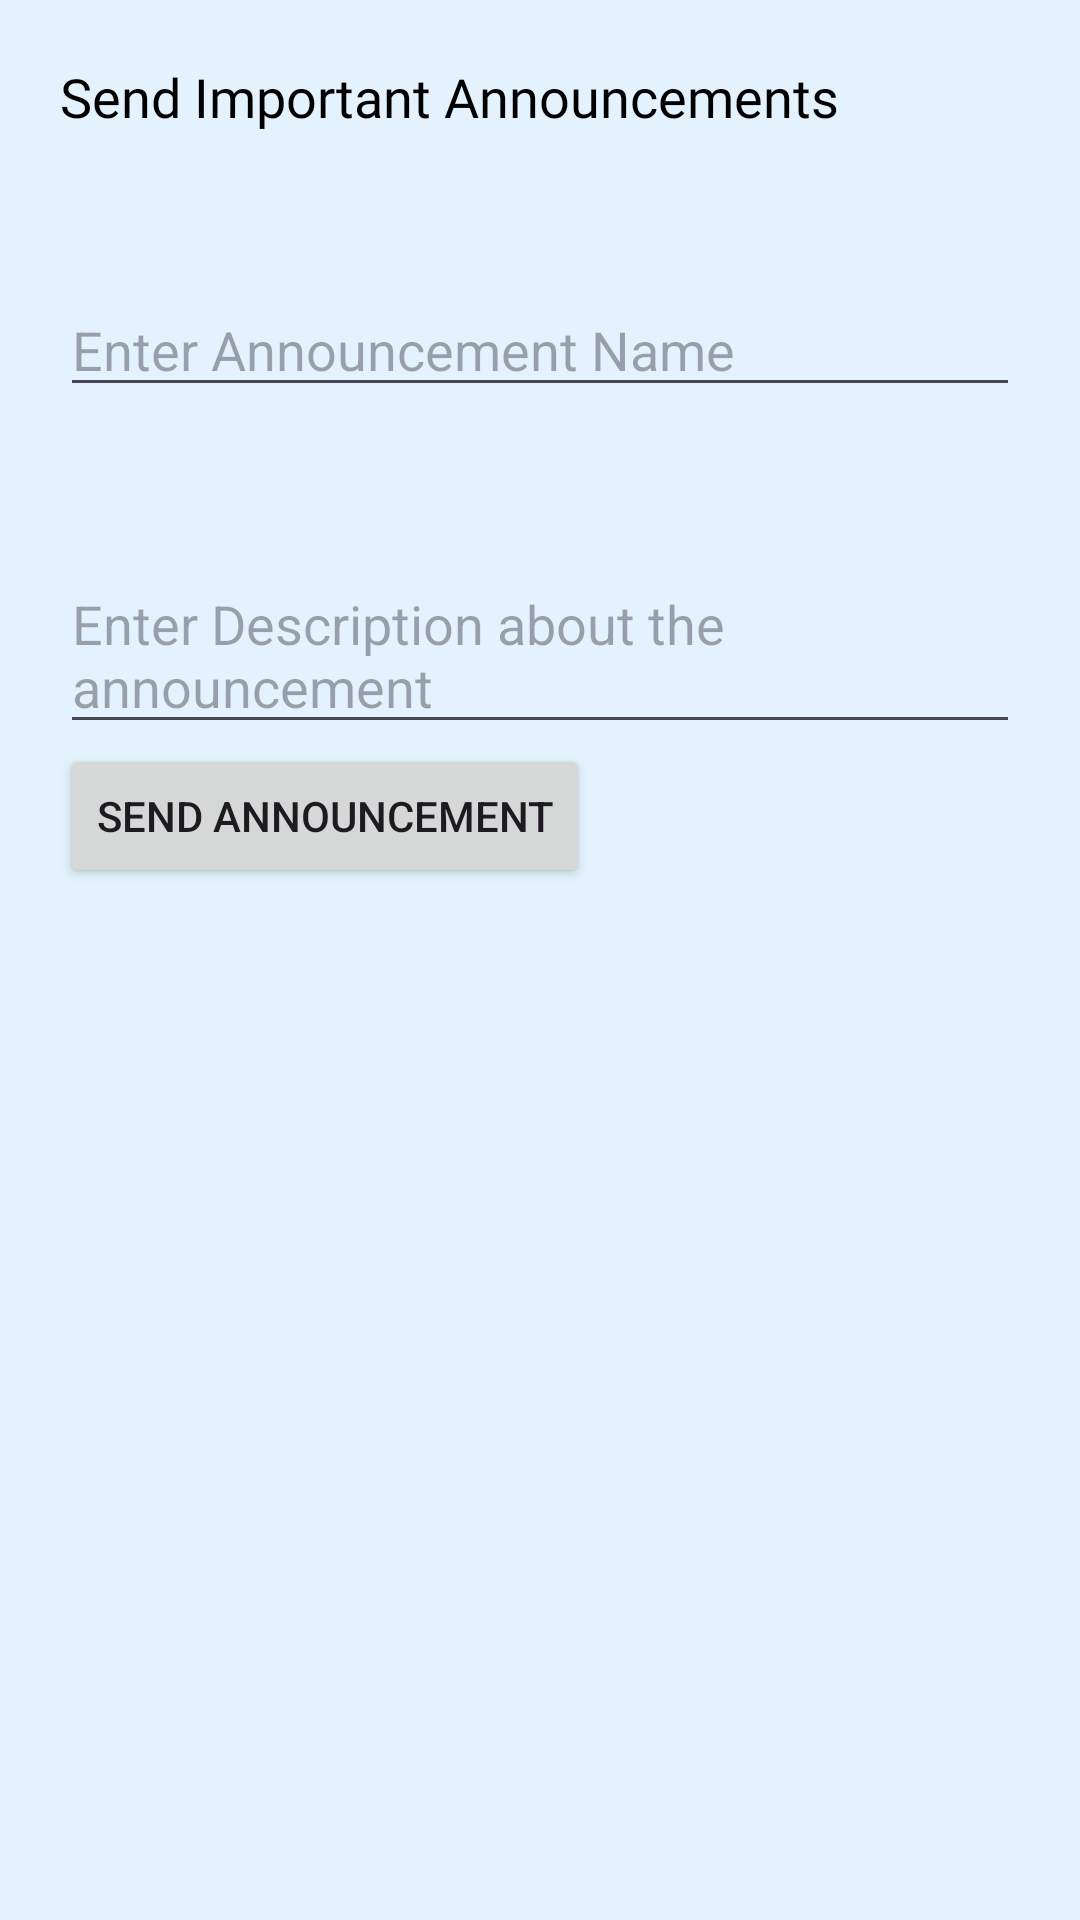

This screen was rendered from an Android layout file. Write that file and the resources it references.
<!-- AndroidManifest.xml: application theme Theme.ClassSync -->
<!-- res/layout/activity_send_important_notices.xml -->
<?xml version="1.0" encoding="utf-8"?>
<LinearLayout xmlns:android="http://schemas.android.com/apk/res/android"
    xmlns:app="http://schemas.android.com/apk/res-auto"
    xmlns:tools="http://schemas.android.com/tools"
    android:layout_width="match_parent"
    android:background="#E3F2FD"
    android:orientation="vertical"
    android:padding="20dp"
    android:layout_height="match_parent"
    tools:context=".TeacherActivities.SendImportantNotices">
    <TextView
        android:layout_width="wrap_content"
        android:layout_height="wrap_content"
        android:textColor="@color/black"
        android:text="Send Important Announcements"
        android:fontFamily="@font/baloo"
        android:textSize="18dp"


        />
    <EditText
        android:layout_marginTop="50dp"
        android:layout_width="match_parent"
        android:textColor="@color/black"
        android:layout_height="wrap_content"
        android:paddingRight="20dp"
        android:id="@+id/NoticeName"
        android:hint="Enter Announcement Name"
        />


    <EditText
        android:layout_width="match_parent"
        android:layout_height="wrap_content"
        android:textColor="@color/black"
        android:id="@+id/NoticeDescription"
        android:layout_marginTop="50dp"
        android:hint="Enter Description about the announcement"

        />

    <Button
        android:layout_width="wrap_content"
        android:layout_height="wrap_content"
        android:id="@+id/SendAnnouncement_btn"
        android:text="Send Announcement"
        />
</LinearLayout>
<!-- resources referenced by this layout -->
<resources>
  <style name="Theme.ClassSync" parent="Base.Theme.ClassSync" />
  <style name="Base.Theme.ClassSync" parent="Theme.Material3.DayNight.NoActionBar">
          
          
      </style>
  <!-- not gathered from this repository: default colours our renderer supplied (Android Studio template values) -->
  <color name="black">#FF000000</color>
</resources>
